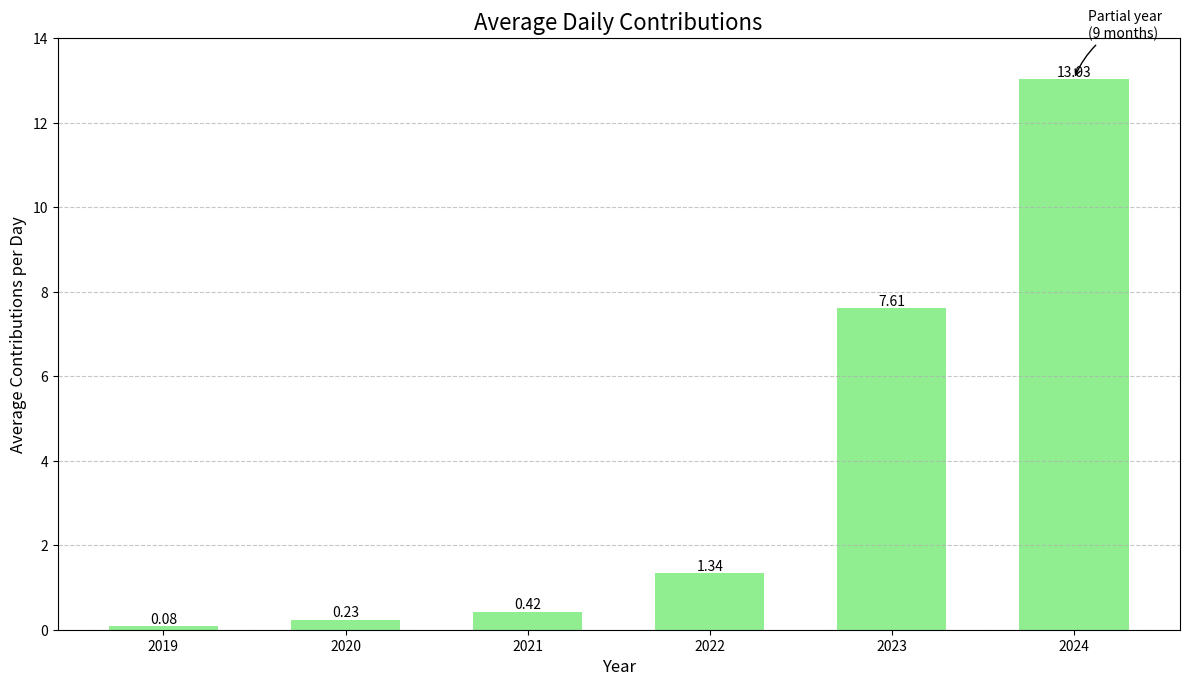

Reproduce this figure in Python.
"""
Abstract:
This Python script creates a bar chart using Matplotlib to visualize the average daily
contributions over the years 2019-2024. It calculates daily averages based on the total
contributions and the number of days in each year, accounting for leap years and partial years.
The script generates a bar chart with data labels, highlights 2024 as a partial year, and
includes a grid for better readability. Additionally, it prints statistics including the daily
averages for each year and the growth rates for the most recent years.
"""

# Import required libraries
import matplotlib.pyplot as plt
import numpy as np

# Define data points
years = [2019, 2020, 2021, 2022, 2023, 2024]
contributions = [30, 85, 154, 488, 2777, 3558]

# Calculate daily averages
# Note: 2020 was a leap year, 2024 is a partial year (9 months)
days_per_year = [365, 366, 365, 365, 365, 273]
daily_averages = [c / d for c, d in zip(contributions, days_per_year)]

# Create the plot
plt.figure(figsize=(12, 7))

# Plot daily averages as bars
bars = plt.bar(years, daily_averages, color='lightgreen', width=0.6)

# Customize the plot
plt.title('Average Daily Contributions', fontsize=16)
plt.xlabel('Year', fontsize=12)
plt.ylabel('Average Contributions per Day', fontsize=12)
plt.grid(True, axis='y', linestyle='--', alpha=0.7)

# Add data labels to each bar
for bar in bars:
    height = bar.get_height()
    plt.text(bar.get_x() + bar.get_width()/2., height,
             f'{height:.2f}', ha='center', va='bottom')

# Annotate 2024 as partial year
plt.annotate('Partial year\n(9 months)', xy=(2024, daily_averages[-1]),
             xytext=(10, 30), textcoords='offset points',
             arrowprops=dict(arrowstyle="->", connectionstyle="arc3,rad=.2"))

# Improve y-axis readability by setting tick marks
plt.yticks(np.arange(0, max(daily_averages)+1, 2))

# Adjust layout and display the plot
plt.tight_layout()
plt.show()

# Print additional statistics
print("Average daily contributions:")
for year, avg in zip(years, daily_averages):
    print(f"{year}: {avg:.2f}")

# Calculate and print growth rates for recent years
print(f"\nGrowth in daily average from 2022 to 2023: {(daily_averages[4] / daily_averages[3] - 1) * 100:.2f}%")
print(f"Growth in daily average from 2023 to 2024: {(daily_averages[5] / daily_averages[4] - 1) * 100:.2f}%")